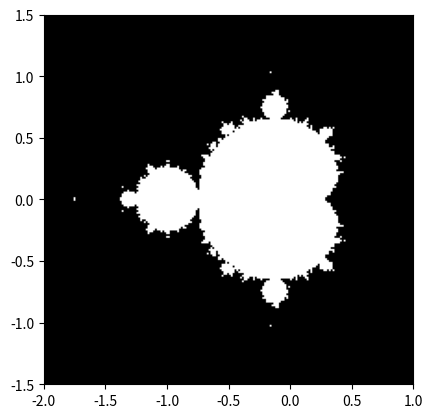

Python code for this plot:
import warnings

import matplotlib.pyplot as plt
import numpy as np

warnings.filterwarnings("ignore")

# Make function that takes n, N_max, and threshold as input,

def mandelbrot(N_max, threshold, n):
    # Construct an n×n grid (2-dimension array) of points (x, y) in range [−2, 1]×[−1.5, 1.5]
    x = np.linspace(-2, 1, n)
    y = np.linspace(-1.5, 1.5, n)
    x, y = np.meshgrid(x, y)
    # Corresponding complex values c = x + yi (imaginary unit in Python is 1j)
    c = x+1j*y
    z = 0
    # Perform the iteration to compute z for each complex value in the grid
    
    for j in range(N_max):
        z = z**2 + c
    # Form a 2 dimension boolean array which name is mask indicating which points are in the set using, |z| < threshoold)
    mask = np.array((abs(z) < threshold))
    plt.imshow(mask, extent = np.array([-2, 1, -1.5, 1.5]))
    plt.gray()
    plt.savefig('mandelbrot.png')


# ---- Test the function with different n and see the image ----
mandelbrot(N_max =50, threshold = 50., n =200)

#mandelbrot(N_max =50, threshold = 50., n =100)
#mandelbrot(N_max =50, threshold = 50., n =300)
#mandelbrot(N_max=50, threshold=50., n=500)
#mandelbrot(N_max =50, threshold = 50., n =1000)
#mandelbrot(N_max =50, threshold = 50., n =3000)
